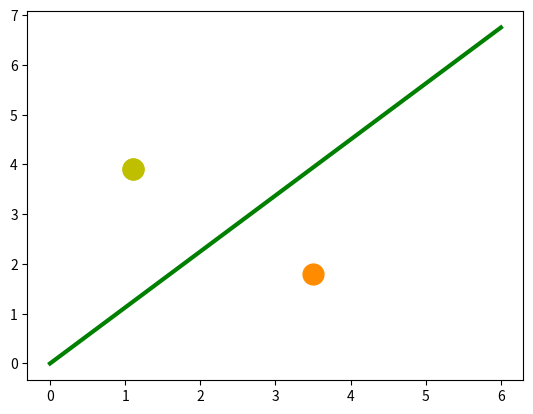

Python code for this plot:
import matplotlib.pyplot as plt
import numpy as np

X = np.arange(0, 7)
fig, ax = plt.subplots()

ax.plot(3.5, 1.8, "or",
        color="darkorange",
        markersize=15)
ax.plot(1.1, 3.9, "oy",
        markersize=15)

point_on_line = (4, 4.5)
ax.plot(1.1, 3.9, "oy", markersize=15)
# calculate gradient:
m = point_on_line[1] / point_on_line[0]
ax.plot(X, m * X, "g-", linewidth=3)
plt.show()